Run: headless pygame with SDL's dummy video driver; simulated clock (each Clock.tick advances the game by its frame time, no real sleeping); random seed 0; keys injected as events and as key.get_pressed() state; no mouse input.
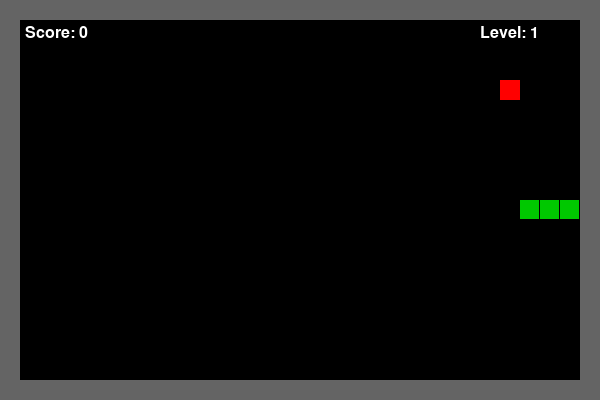
Frame 1 of 1 · flips 1–60 · no input (game ended)

The pygame program that drew these frames:

import pygame
import random

pygame.init()

WIDTH, HEIGHT = 600, 400
CELL = 20

screen = pygame.display.set_mode((WIDTH, HEIGHT))
pygame.display.set_caption("Snake")

clock = pygame.time.Clock()
font = pygame.font.SysFont("Arial", 24)

BLACK = (0, 0, 0)
WHITE = (255, 255, 255)
GREEN = (0, 200, 0)
RED = (255, 0, 0)
GRAY = (100, 100, 100)

snake = [(300, 200), (280, 200), (260, 200)]
direction = (CELL, 0)

score = 0
level = 1
speed = 8


def create_food():
    positions = []

    for x in range(CELL, WIDTH - CELL, CELL):
        for y in range(CELL, HEIGHT - CELL, CELL):
            if (x, y) not in snake:
                positions.append((x, y))

    if positions:
        return random.choice(positions)

    return None


food = create_food()
running = True

while running:

    next_direction = direction

    for event in pygame.event.get():

        if event.type == pygame.QUIT:
            running = False

        if event.type == pygame.KEYDOWN:

            if event.key == pygame.K_UP and direction != (0, CELL):
                next_direction = (0, -CELL)

            elif event.key == pygame.K_DOWN and direction != (0, -CELL):
                next_direction = (0, CELL)

            elif event.key == pygame.K_LEFT and direction != (CELL, 0):
                next_direction = (-CELL, 0)

            elif event.key == pygame.K_RIGHT and direction != (-CELL, 0):
                next_direction = (CELL, 0)

    if not running:
        break

    direction = next_direction

    head = (
        snake[0][0] + direction[0],
        snake[0][1] + direction[1]
    )

    if (
        head[0] < CELL
        or head[0] >= WIDTH - CELL
        or head[1] < CELL
        or head[1] >= HEIGHT - CELL
    ):
        running = False
        break

    body = snake if head == food else snake[:-1]

    if head in body:
        running = False
        break

    snake.insert(0, head)

    if head == food:
        score += 1

        if score % 3 == 0:
            level += 1
            speed += 2

        food = create_food()

        if food is None:
            running = False
            break

    else:
        snake.pop()

    screen.fill(BLACK)

    pygame.draw.rect(
        screen, GRAY,
        (0, 0, WIDTH, HEIGHT),
        CELL
    )

    for x, y in snake:
        pygame.draw.rect(
            screen, GREEN,
            (x, y, CELL - 1, CELL - 1)
        )

    pygame.draw.rect(
        screen, RED,
        (food[0], food[1], CELL, CELL)
    )

    score_text = font.render(f"Score: {score}", True, WHITE)
    level_text = font.render(f"Level: {level}", True, WHITE)

    screen.blit(score_text, (25, 25))
    screen.blit(level_text, (WIDTH - 120, 25))

    pygame.display.flip()
    clock.tick(speed)

pygame.quit()
